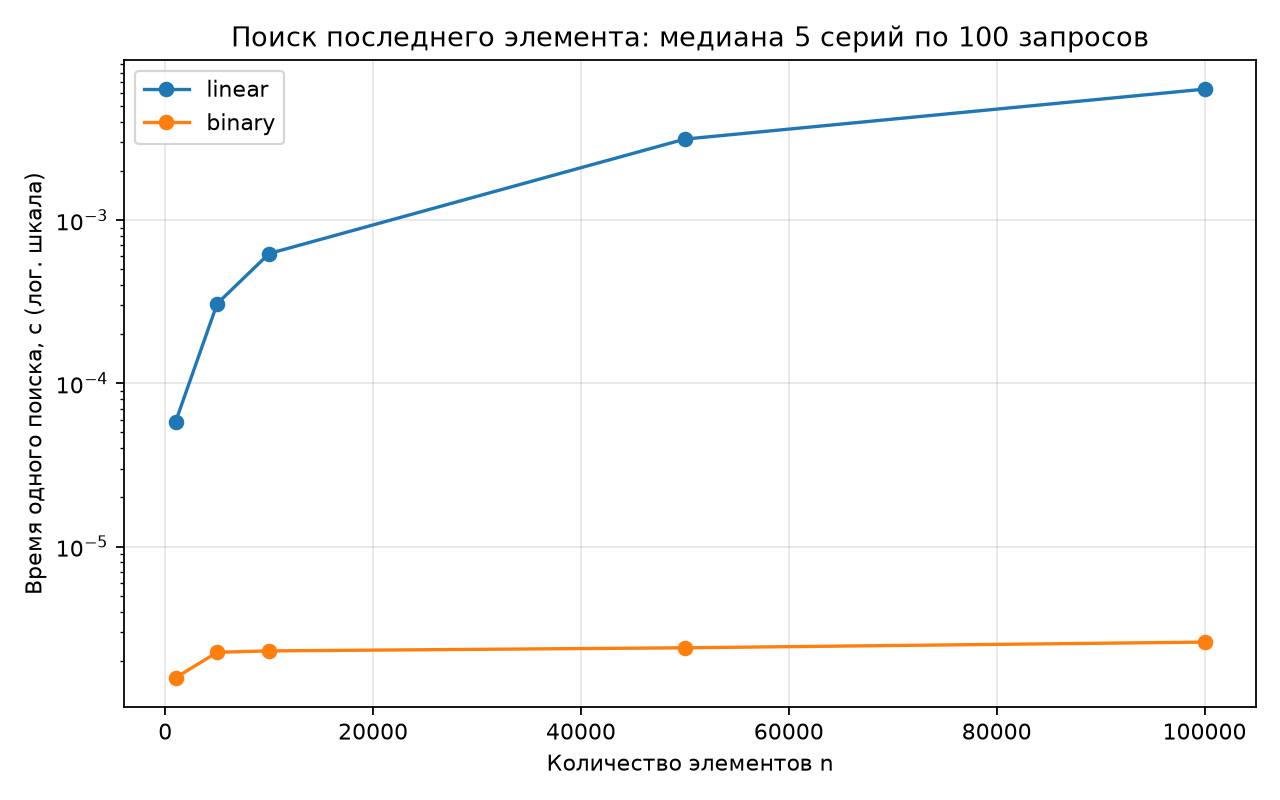

Values plotted in this chart, from the file beside it:
n, method, repeat, seconds_per_search
1000, linear, 1, 5.911600004765205e-05
1000, linear, 2, 5.8172999997623266e-05
1000, linear, 3, 6.159600001410581e-05
1000, linear, 4, 5.8250000001862645e-05
1000, linear, 5, 5.817500001285225e-05
1000, binary, 1, 1.5490000077988953e-06
1000, binary, 2, 1.5340000391006469e-06
1000, binary, 3, 1.5739999071229249e-06
1000, binary, 4, 1.6479998885188252e-06
1000, binary, 5, 1.8279999494552612e-06
5000, linear, 1, 0.0003091
5000, linear, 2, 0.0003153
5000, linear, 3, 0.0003078
5000, linear, 4, 0.0003027
5000, linear, 5, 0.0003047
5000, binary, 1, 2.3380000493489208e-06
5000, binary, 2, 1.9520000205375256e-06
5000, binary, 3, 2.4979999579954892e-06
5000, binary, 4, 2.2519999765791e-06
5000, binary, 5, 1.9630001042969524e-06
10000, linear, 1, 0.0006235
10000, linear, 2, 0.0006274
10000, linear, 3, 0.0006391
10000, linear, 4, 0.0006154
10000, linear, 5, 0.0006149
10000, binary, 1, 2.761000068858266e-06
10000, binary, 2, 2.0910000603180378e-06
10000, binary, 3, 2.297000028192997e-06
10000, binary, 4, 3.6299999919719996e-06
10000, binary, 5, 2.2899999748915435e-06
50000, linear, 1, 0.003159
50000, linear, 2, 0.003127
50000, linear, 3, 0.003164
50000, linear, 4, 0.003132
50000, linear, 5, 0.003114
50000, binary, 1, 2.525000018067658e-06
50000, binary, 2, 2.398999931756407e-06
50000, binary, 3, 2.3429999419022353e-06
50000, binary, 4, 2.597999991849065e-06
50000, binary, 5, 2.375000040046871e-06
100000, linear, 1, 0.006326
100000, linear, 2, 0.006287
100000, linear, 3, 0.006335
100000, linear, 4, 0.006548
100000, linear, 5, 0.006354
100000, binary, 1, 2.6000000070780518e-06
100000, binary, 2, 2.6769998657982796e-06
100000, binary, 3, 2.7019999106414615e-06
100000, binary, 4, 2.573999954620376e-06
100000, binary, 5, 2.55000006291084e-06
